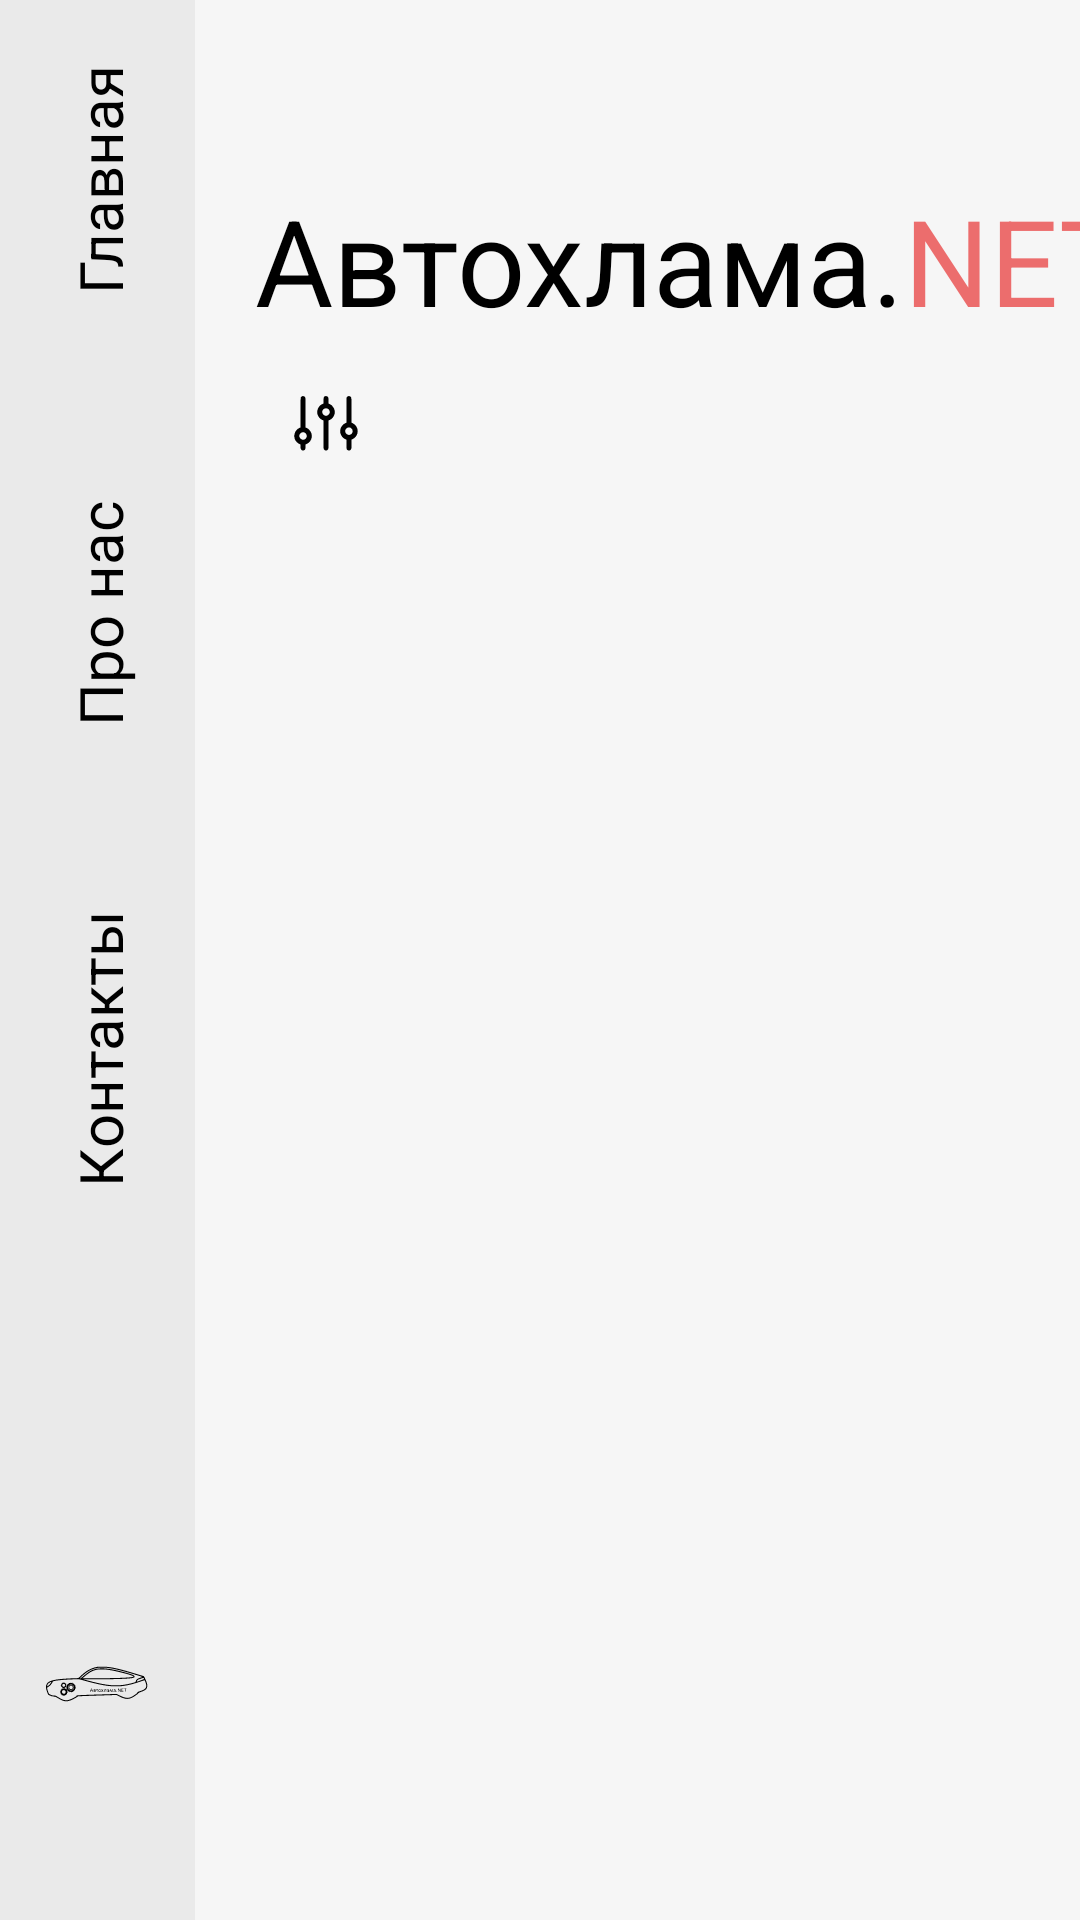

Android layout source for this screen:
<!-- AndroidManifest.xml: application theme Theme.SberZ -->
<!-- res/layout/activity_second.xml -->
<?xml version="1.0" encoding="utf-8"?>
<androidx.constraintlayout.widget.ConstraintLayout xmlns:android="http://schemas.android.com/apk/res/android"
    xmlns:app="http://schemas.android.com/apk/res-auto"
    xmlns:tools="http://schemas.android.com/tools"
    android:layout_width="match_parent"
    android:layout_height="match_parent"
    android:background="@color/mainBgColor"
    tools:context=".MainActivity">

    <androidx.constraintlayout.widget.ConstraintLayout
        android:id="@+id/constraintLayout"
        android:layout_width="65dp"
        android:layout_height="0dp"
        android:background="@color/asideDgColor"
        app:layout_constraintBottom_toBottomOf="parent"
        app:layout_constraintStart_toStartOf="parent"
        app:layout_constraintTop_toTopOf="parent">

        <ImageView
            android:id="@+id/imageView"
            android:layout_width="65dp"
            android:layout_height="118dp"
            android:layout_marginBottom="20dp"
            android:contentDescription="@string/sales_icon"
            app:layout_constraintBottom_toBottomOf="parent"
            app:layout_constraintEnd_toEndOf="parent"
            app:layout_constraintStart_toStartOf="parent"
            app:srcCompat="@drawable/ic_avtohlama_net" />

        <TextView
            android:id="@+id/contacts"
            android:layout_width="100dp"
            android:layout_height="145dp"
            android:layout_marginBottom="80dp"
            android:gravity="center"
            android:rotation="270"
            android:text="@string/contacts_text"
            android:textColor="@color/black"
            android:textSize="20sp"
            app:layout_constraintBottom_toTopOf="@+id/imageView"
            app:layout_constraintEnd_toEndOf="parent"
            app:layout_constraintStart_toStartOf="parent" />

        <TextView
            android:id="@+id/about"
            android:layout_width="100dp"
            android:layout_height="145dp"
            android:gravity="center"
            android:rotation="270"
            android:text="@string/about_text"
            android:textColor="@color/black"
            android:textSize="20sp"
            app:layout_constraintBottom_toTopOf="@+id/contacts"
            app:layout_constraintEnd_toEndOf="parent"
            app:layout_constraintStart_toStartOf="parent" />

        <TextView
            android:id="@+id/main_scene"
            android:layout_width="100dp"
            android:layout_height="145dp"
            android:gravity="center"
            android:rotation="270"
            android:text="@string/main_scene_text"
            android:textColor="@color/black"
            android:textSize="20sp"
            app:layout_constraintBottom_toTopOf="@+id/about"
            app:layout_constraintEnd_toEndOf="parent"
            app:layout_constraintStart_toStartOf="parent" />

    </androidx.constraintlayout.widget.ConstraintLayout>

    <TextView
        android:id="@+id/textView3"
        android:layout_width="wrap_content"
        android:layout_height="wrap_content"
        android:layout_marginStart="20dp"
        android:layout_marginTop="60dp"
        android:text="@string/logo_of_app_1"
        android:textColor="@color/black"
        android:textSize="40sp"
        app:layout_constraintStart_toEndOf="@+id/constraintLayout"
        app:layout_constraintTop_toTopOf="parent" />

    <TextView
        android:id="@+id/textView4"
        android:layout_width="wrap_content"
        android:layout_height="wrap_content"
        android:layout_marginTop="60dp"
        android:text="@string/logo_of_app_2"
        android:textColor="@color/name_of_app"
        android:textSize="40sp"
        app:layout_constraintStart_toEndOf="@+id/textView3"
        app:layout_constraintTop_toTopOf="parent" />

    <ImageView
        android:id="@+id/imageView2"
        android:layout_width="47dp"
        android:layout_height="36dp"
        android:layout_marginStart="20dp"
        android:layout_marginTop="10dp"
        android:contentDescription="@string/sales_icon"
        app:layout_constraintStart_toEndOf="@+id/constraintLayout"
        app:layout_constraintTop_toBottomOf="@+id/textView3"
        app:srcCompat="@drawable/ic_vertical_settings_mixer" />

    <androidx.recyclerview.widget.RecyclerView
        android:layout_width="0dp"
        android:layout_height="0dp"
        app:layout_constraintBottom_toBottomOf="@+id/imageView2"
        app:layout_constraintEnd_toEndOf="parent"
        app:layout_constraintStart_toEndOf="@+id/imageView2"
        app:layout_constraintTop_toTopOf="@+id/imageView2" />

</androidx.constraintlayout.widget.ConstraintLayout>
<!-- resources referenced by this layout -->
<resources>
  <color name="asideDgColor">#EAEAEA</color>
  <color name="black">#FF000000</color>
  <color name="mainBgColor">#F6F6F6</color>
  <color name="name_of_app">#EC6D6D</color>
  <!-- drawable ic_avtohlama_net: vector/xml drawable (drawable, 10330 chars, omitted) -->
  <!-- drawable ic_vertical_settings_mixer (drawable) -->
  <vector xmlns:android="http://schemas.android.com/apk/res/android"
      android:width="512dp"
      android:height="512dp"
      android:viewportWidth="512"
      android:viewportHeight="512">
    <path
        android:pathData="M143.1,124.3c-1.9,0.7 -4.4,2.5 -5.5,4 -2.1,2.8 -2.1,3.6 -2.4,73.5l-0.3,70.7 -5.9,2.8c-19.9,9.3 -29,34.7 -19.6,55.2 3.4,7.5 11.6,15.9 19.2,19.6l6.4,3.2 0,8.1c0,4.4 0.5,9.8 1,11.8 2,6.9 9.7,10.4 16.3,7.3 5.2,-2.4 6.7,-6.5 6.7,-17.8l0,-9.5 6.3,-3c25.9,-12.1 31.6,-46.9 10.8,-67.1 -3.7,-3.7 -7.9,-6.7 -11.5,-8.1l-5.6,-2.4 0,-70c0,-53.7 -0.3,-70.7 -1.3,-72.5 -2.6,-5.2 -9,-7.7 -14.6,-5.8zM155,296.9c18.7,10 8.2,38.5 -12.2,33 -8.3,-2.2 -14.9,-12.2 -13.3,-20.2 2.4,-11.5 15.6,-18.1 25.5,-12.8z"
        android:fillColor="#000000"
        android:strokeColor="#00000000"/>
    <path
        android:pathData="M252.1,124.3c-6.5,2.3 -7.6,5.1 -7.9,20.7l-0.3,13.9 -5.5,2.5c-11.7,5.4 -21.1,17.8 -23.6,31.3 -3.2,17.2 6.9,36.4 23,43.9l6.2,2.9 0,66.5c0,64.2 0.1,66.6 2,69.7 5.1,8.5 16,8 20.6,-0.9 1.2,-2.2 1.4,-14.2 1.4,-69l0,-66.3 6.2,-2.9c16,-7.4 26.2,-26.8 23,-43.9 -2.5,-13.5 -11.9,-25.9 -23.7,-31.3l-5.5,-2.5 0,-12.5c0,-8.5 -0.5,-13.5 -1.4,-15.9 -2.4,-5.6 -8.5,-8.2 -14.5,-6.2zM264.8,183.7c4.5,2.1 8.1,7.9 8.8,13.9 0.4,3.9 0.1,5.8 -1.8,9.4 -6.8,13.2 -24.9,13.2 -31.5,-0 -8,-15.8 8.1,-31 24.5,-23.3z"
        android:fillColor="#000000"
        android:strokeColor="#00000000"/>
    <path
        android:pathData="M361.4,124.1c-1.6,0.5 -4.1,2 -5.5,3.5l-2.4,2.6 -0.3,59.6 -0.3,59.7 -6.1,2.9c-11.9,5.5 -20.7,17.4 -23.1,31 -3,17.8 6.8,36.6 23.1,44.1l6.2,2.9 0,20.9c0,23.7 0.6,26.3 6.7,29.2 6.6,3.1 14.3,-0.4 16.3,-7.3 0.5,-2 1,-12.5 1,-23.3l0,-19.6 6.3,-3.1c30.5,-15 30.5,-59.4 0,-74.4l-6.3,-3.1 -0.1,-57.6c0,-41.9 -0.3,-58.5 -1.2,-61 -2,-5.7 -8.1,-8.7 -14.3,-7zM370.2,273c4.6,1.3 10.3,7.6 11.8,12.9 2.3,8.6 -3.3,18.7 -11.7,21 -5.6,1.6 -8.4,1.3 -13.3,-1.2 -13.2,-6.6 -13.2,-24.8 0,-31.5 4.9,-2.4 7.7,-2.7 13.2,-1.2z"
        android:fillColor="#000000"
        android:strokeColor="#00000000"/>
  </vector>
  <string name="about_text">Про нас</string>
  <string name="contacts_text">Контакты</string>
  <string name="logo_of_app_1">Автохлама.</string>
  <string name="logo_of_app_2">NET</string>
  <string name="main_scene_text">Главная</string>
  <string name="sales_icon">Sales</string>
  <style name="Theme.SberZ" parent="Theme.MaterialComponents.DayNight.NoActionBar">
          
          <item name="colorPrimary">@color/purple_500</item>
          <item name="colorPrimaryVariant">@color/purple_700</item>
          <item name="colorOnPrimary">@color/white</item>
          
          <item name="colorSecondary">@color/teal_200</item>
          <item name="colorSecondaryVariant">@color/teal_700</item>
          <item name="colorOnSecondary">@color/black</item>
          
          <item name="android:statusBarColor" tools:targetApi="l">?attr/colorPrimaryVariant</item>
          
      </style>
  <color name="purple_500">#FF6200EE</color>
  <color name="purple_700">#FF3700B3</color>
  <color name="white">#FFFFFFFF</color>
  <color name="teal_200">#FF03DAC5</color>
  <color name="teal_700">#FF018786</color>
</resources>
